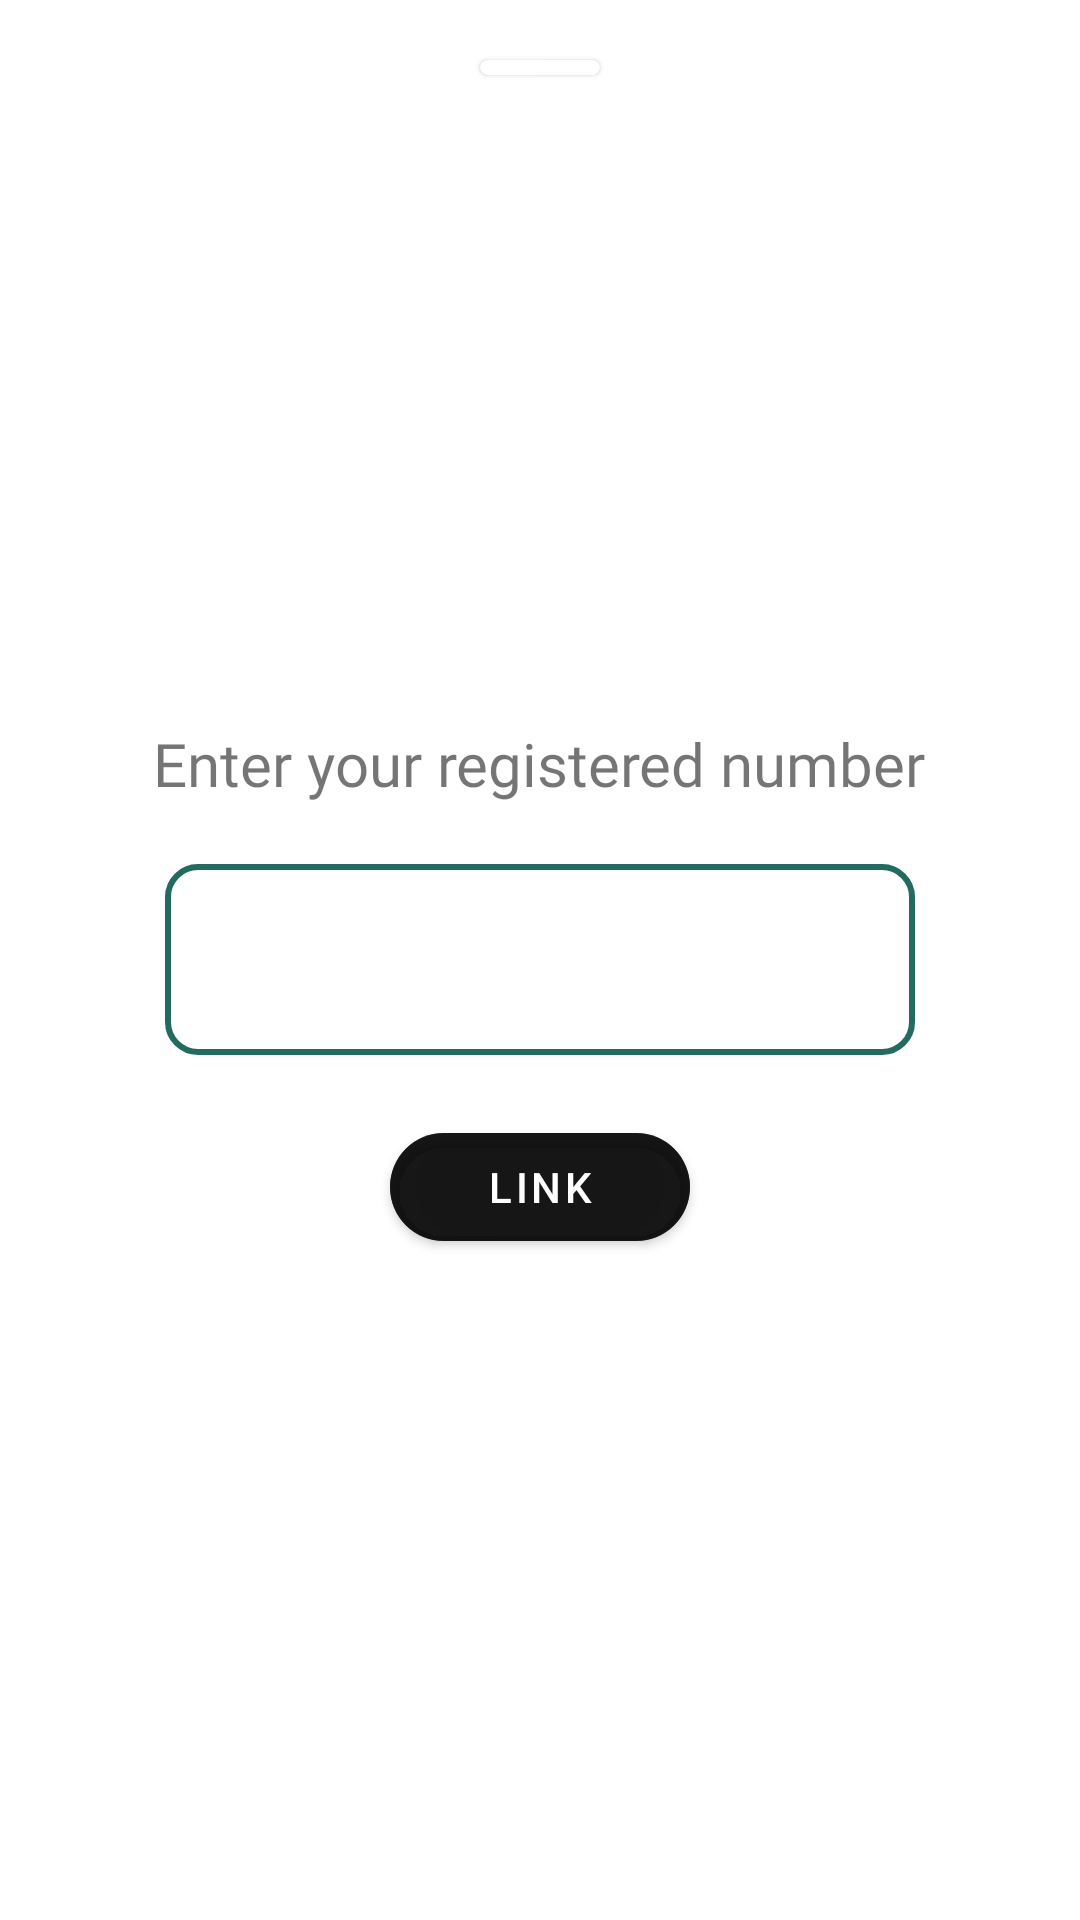

Layout XML and referenced resources for this Android screen:
<!-- AndroidManifest.xml: application theme AppTheme -->
<!-- res/layout/bottom_sheet_payment.xml -->
<?xml version="1.0" encoding="utf-8"?>
<RelativeLayout xmlns:android="http://schemas.android.com/apk/res/android"
    android:layout_width="match_parent"
    android:layout_height="400dp"
    xmlns:app="http://schemas.android.com/apk/res-auto"
    android:background="@drawable/btmsht_bg"
    android:id="@+id/lang_rl"
    android:elevation="10dp"
    app:layout_behavior="@string/bottom_sheet_behavior"
    app:behavior_peekHeight="0dp"
    android:backgroundTint="@color/grey_400"
    app:behavior_hideable="true">
    <com.google.android.material.card.MaterialCardView
        android:layout_width="40dp"
        android:layout_height="5dp"
        android:backgroundTint="@color/white"
        android:layout_centerHorizontal="true"
        android:layout_marginTop="5dp"/>
    <RelativeLayout
        android:layout_width="match_parent"
        android:layout_height="match_parent"
        android:layout_centerInParent="true"
        >
        <TextView
            android:layout_width="wrap_content"
            android:layout_height="wrap_content"
            android:text="Enter your registered number"
            android:id="@+id/regTV"
            android:layout_above="@id/noET"
            android:textSize="20sp"
            android:fontFamily="@font/questrial"
            android:layout_centerHorizontal="true"
            android:layout_margin="20dp"
            android:textColor="@color/grey_800"/>

    <EditText
        android:layout_width="250dp"
        android:layout_height="wrap_content"
        android:background="@drawable/search_bar"
        android:layout_centerInParent="true"
        android:textSize="25sp"
        android:textAlignment="center"
        android:id="@+id/noET"
        android:fontFamily="@font/questrial"
        />
        <com.google.android.material.button.MaterialButton
            android:layout_width="100dp"
            android:layout_height="wrap_content"
            android:backgroundTint="@color/black_70"
            android:id="@+id/link"
            android:text="LINK"
            app:cornerRadius="20dp"
            android:layout_centerHorizontal="true"
            android:layout_below="@id/noET"
            android:layout_marginTop="20dp"/>

    </RelativeLayout>

</RelativeLayout>
<!-- resources referenced by this layout -->
<resources>
  <color name="black_70">#B3000000</color>
  <color name="white">#ffffff</color>
  <!-- drawable btmsht_bg (drawable) -->
  <?xml version="1.0" encoding="utf-8"?>
  <shape xmlns:android="http://schemas.android.com/apk/res/android">
      <corners
          android:topLeftRadius="20dp"
          android:topRightRadius="20dp"/>
      <padding android:left="10dp"
          android:right="10dp"
          android:top="15dp"
          android:bottom="15dp"/>
  
  </shape>
  <!-- drawable search_bar (drawable) -->
  <?xml version="1.0" encoding="utf-8"?>
  <shape xmlns:android="http://schemas.android.com/apk/res/android">
  <corners android:radius="10dp"/>
  <stroke android:color="@color/colorPrimaryDark"
      android:width="2dp"/>
      <padding android:left="10dp"
          android:right="10dp"
          android:top="15dp"
          android:bottom="15dp"/>
  </shape>
  <style name="AppTheme" parent="Theme.MaterialComponents.Light.NoActionBar">
          
          <item name="colorPrimary">@color/colorPrimary</item>
          <item name="colorPrimaryDark">@color/colorPrimaryDark</item>
          <item name="colorAccent">@color/colorAccent</item>
      </style>
  <color name="colorPrimaryDark">#226B5E</color>
  <color name="colorPrimary">#309975</color>
  <color name="colorAccent">#A8FFEF</color>
</resources>
